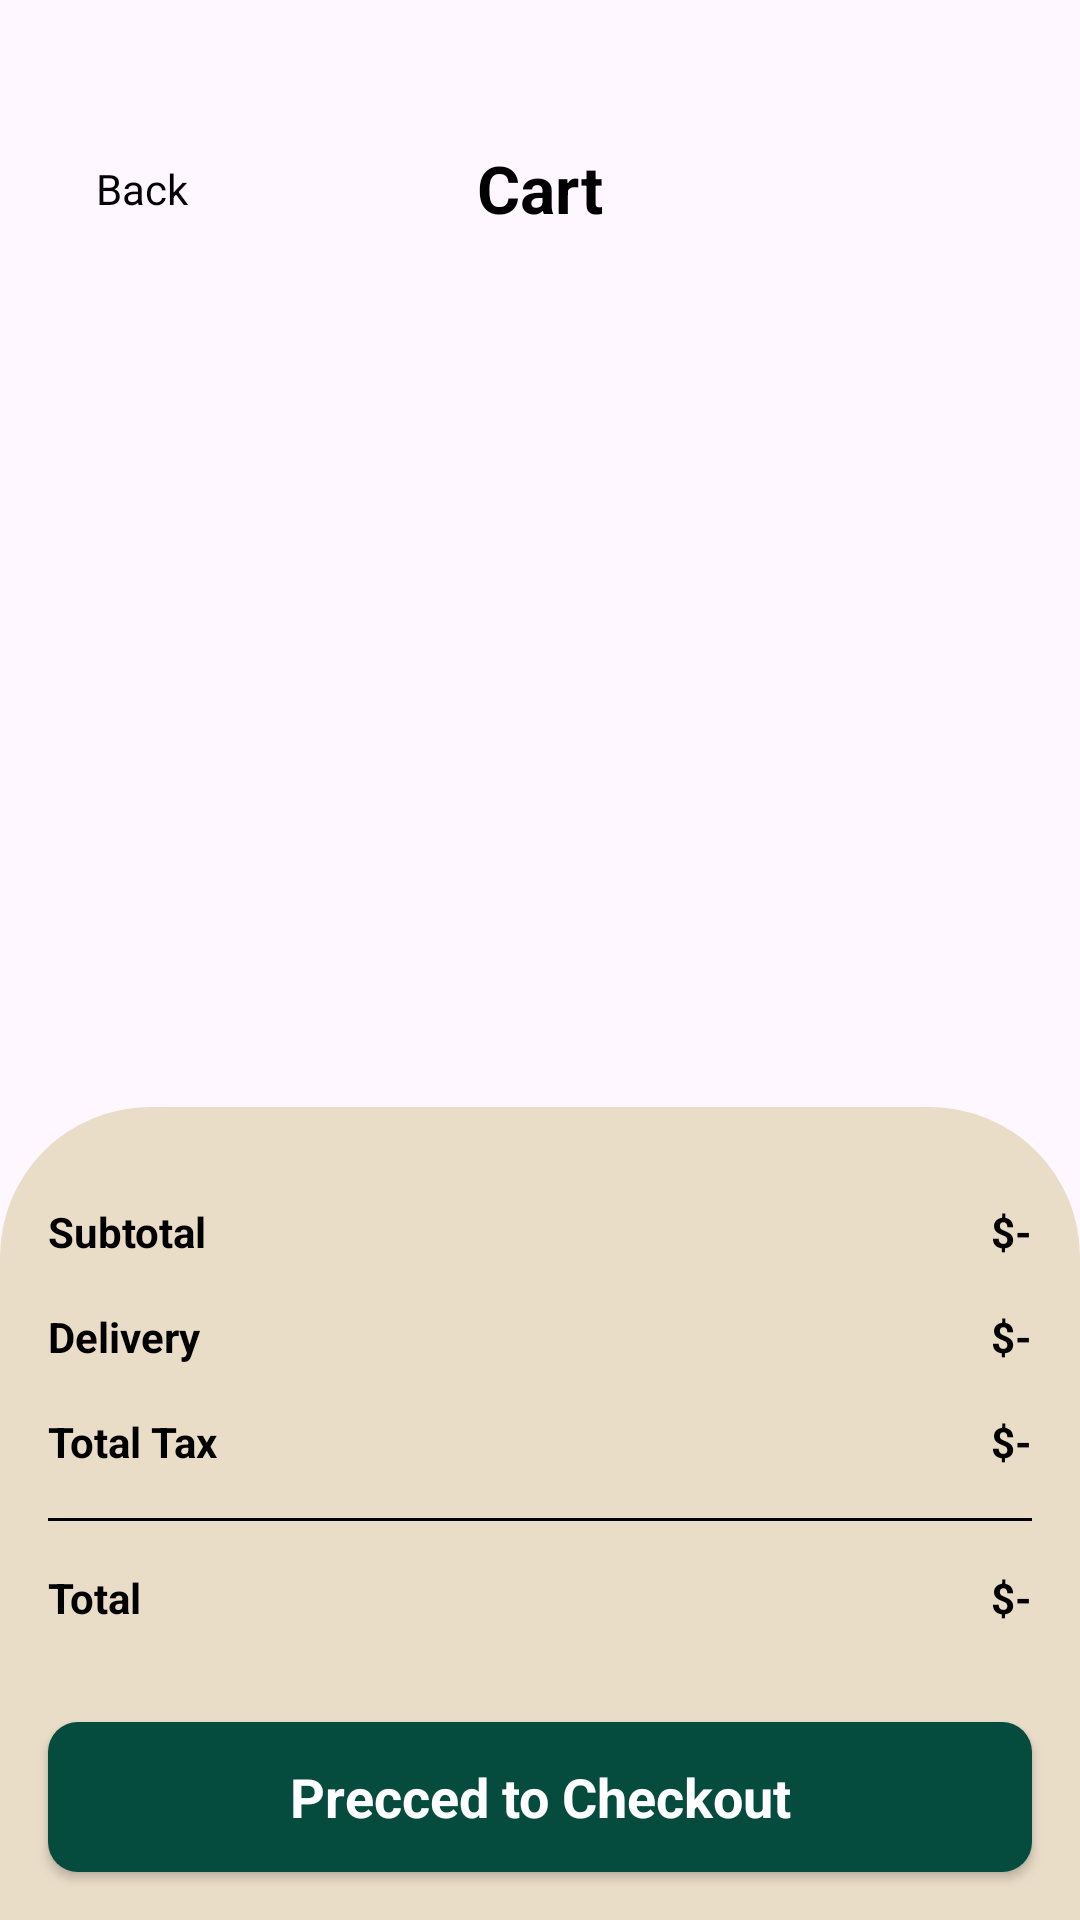

Reconstruct the res/layout file that produces this screen, plus the resources it refers to.
<!-- AndroidManifest.xml: application theme Theme.Project1 -->
<!-- res/layout/activity_card.xml -->
<?xml version="1.0" encoding="utf-8"?>
<androidx.constraintlayout.widget.ConstraintLayout xmlns:android="http://schemas.android.com/apk/res/android"
    xmlns:app="http://schemas.android.com/apk/res-auto"
    xmlns:tools="http://schemas.android.com/tools"
    android:id="@+id/main"
    android:layout_width="match_parent"
    android:layout_height="match_parent"
    tools:context=".activities.CardActivity">

    <ScrollView
        android:id="@+id/scrollView2"
        android:layout_width="match_parent"
        android:layout_height="match_parent"
        tools:layout_editor_absoluteY="266dp" >

        <LinearLayout
            android:layout_width="match_parent"
            android:layout_height="wrap_content"
            android:orientation="vertical">

            <androidx.constraintlayout.widget.ConstraintLayout
                android:layout_width="match_parent"
                android:layout_height="wrap_content"
                android:layout_marginHorizontal="16dp"
                android:layout_marginTop="48dp">

                <ImageView
                    android:id="@+id/imageView5"
                    android:layout_width="wrap_content"
                    android:layout_height="wrap_content"
                    app:layout_constraintBottom_toBottomOf="parent"
                    app:layout_constraintStart_toStartOf="parent"
                    app:layout_constraintTop_toTopOf="parent"
                    app:srcCompat="@drawable/back" />

                <TextView
                    android:id="@+id/backBtn"
                    android:layout_width="wrap_content"
                    android:layout_height="wrap_content"
                    android:layout_marginStart="16dp"
                    android:text="Back"
                    android:textColor="@color/black"
                    app:layout_constraintBottom_toBottomOf="parent"
                    app:layout_constraintStart_toStartOf="parent"
                    app:layout_constraintTop_toTopOf="parent" />

                <TextView
                    android:id="@+id/categoryText"
                    android:layout_width="wrap_content"
                    android:layout_height="wrap_content"
                    android:text="Cart"
                    android:textColor="@color/black"
                    android:textSize="22sp"
                    android:textStyle="bold"
                    app:layout_constraintEnd_toEndOf="parent"
                    app:layout_constraintStart_toStartOf="@+id/imageView5"
                    tools:ignore="MissingConstraints" />
            </androidx.constraintlayout.widget.ConstraintLayout>

            <androidx.recyclerview.widget.RecyclerView
                android:id="@+id/listView"
                android:layout_width="match_parent"
                android:layout_height="wrap_content" />

        </LinearLayout>
    </ScrollView>

    <LinearLayout
        android:layout_width="match_parent"
        android:layout_height="wrap_content"
        android:background="@drawable/cream_top_corner"
        android:orientation="vertical"
        android:paddingTop="16dp"
        app:layout_constraintBottom_toBottomOf="parent"
        app:layout_constraintEnd_toEndOf="parent"
        app:layout_constraintStart_toStartOf="parent">

        <androidx.constraintlayout.widget.ConstraintLayout
            android:layout_width="match_parent"
            android:layout_height="wrap_content"
            android:layout_margin="16dp">

            <TextView
                android:id="@+id/textView6"
                android:layout_width="wrap_content"
                android:layout_height="wrap_content"
                android:text="Subtotal"
                android:textColor="@color/black"
                android:textStyle="bold"

                app:layout_constraintStart_toStartOf="parent"
                app:layout_constraintTop_toTopOf="parent"
                tools:ignore="MissingConstraints" />

            <TextView
                android:id="@+id/textView3"
                android:layout_width="wrap_content"
                android:layout_height="wrap_content"
                android:layout_marginTop="16dp"

                android:text="Delivery"
                android:textColor="@color/black"
                android:textStyle="bold"
                app:layout_constraintTop_toBottomOf="@+id/textView6"
                tools:ignore="MissingConstraints"
                tools:layout_editor_absoluteX="0dp" />

            <TextView
                android:id="@+id/deliveryTxt"
                android:layout_width="wrap_content"
                android:layout_height="wrap_content"

                android:layout_marginTop="16dp"
                android:text="$-"
                android:textColor="@color/black"
                android:textStyle="bold"
                app:layout_constraintEnd_toEndOf="parent"
                app:layout_constraintTop_toBottomOf="@+id/totalFreeTxt"
                tools:ignore="MissingConstraints" />

            <TextView
                android:id="@+id/totalFreeTxt"
                android:layout_width="wrap_content"
                android:layout_height="wrap_content"

                android:text="$-"
                android:textColor="@color/black"
                android:textStyle="bold"
                app:layout_constraintEnd_toEndOf="parent"
                app:layout_constraintTop_toTopOf="parent"
                tools:ignore="MissingConstraints" />

            <TextView
                android:id="@+id/textView8"
                android:layout_width="wrap_content"
                android:layout_height="wrap_content"
                android:layout_marginTop="16dp"
                android:text="Total Tax"
                android:textColor="@color/black"

                android:textStyle="bold"
                app:layout_constraintStart_toStartOf="parent"
                app:layout_constraintTop_toBottomOf="@+id/textView3"
                tools:ignore="MissingConstraints" />

            <TextView
                android:id="@+id/totalTaxTxt"
                android:layout_width="wrap_content"
                android:layout_height="wrap_content"
                android:layout_marginTop="16dp"
                android:text="$-"

                android:textColor="@color/black"
                android:textStyle="bold"
                app:layout_constraintEnd_toEndOf="parent"
                app:layout_constraintTop_toBottomOf="@+id/deliveryTxt"
                tools:ignore="MissingConstraints" />

            <TextView
                android:id="@+id/textView14"
                android:layout_width="wrap_content"
                android:layout_height="wrap_content"
                android:layout_marginTop="16dp"

                android:text="Total"
                android:textColor="@color/black"
                android:textStyle="bold"
                app:layout_constraintStart_toStartOf="parent"
                app:layout_constraintTop_toBottomOf="@+id/view2"
                tools:ignore="MissingConstraints" />

            <TextView
                android:id="@+id/totalTxt"
                android:layout_width="wrap_content"
                android:layout_height="wrap_content"

                android:layout_marginTop="16dp"
                android:text="$-"
                android:textColor="@color/black"
                android:textStyle="bold"
                app:layout_constraintEnd_toEndOf="parent"
                app:layout_constraintTop_toBottomOf="@+id/view2"
                tools:ignore="MissingConstraints" />

            <View
                android:id="@+id/view2"
                android:layout_width="wrap_content"
                android:layout_height="1dp"
                android:layout_marginTop="16dp"
                android:background="@color/black"
                android:backgroundTint="@color/black"
                app:layout_constraintTop_toBottomOf="@+id/textView8"
                tools:ignore="MissingConstraints" />
        </androidx.constraintlayout.widget.ConstraintLayout>

        <androidx.appcompat.widget.AppCompatButton
            android:id="@+id/addToCartBtn2"
            style="@android:style/Widget.Button"
            android:layout_width="match_parent"
            android:layout_height="50dp"
            android:layout_margin="16dp"
            android:background="@drawable/green_bg"
            android:text="Precced to Checkout"
            android:textColor="@color/white"
            android:textSize="18sp"
            android:textStyle="bold"
            app:layout_constraintBottom_toBottomOf="parent"
            app:layout_constraintStart_toStartOf="parent"
            app:layout_constraintTop_toTopOf="parent" />

    </LinearLayout>

</androidx.constraintlayout.widget.ConstraintLayout>
<!-- resources referenced by this layout -->
<resources>
  <color name="black">#FF000000</color>
  <color name="white">#FFFFFFFF</color>
  <!-- drawable cream_top_corner (drawable) -->
  <?xml version="1.0" encoding="utf-8"?>
  <selector xmlns:android="http://schemas.android.com/apk/res/android">
      <item>
          <shape android:shape="rectangle">
              <solid android:color="@color/cream"/>
              <corners android:topLeftRadius="50dp" android:topRightRadius="50dp"/>
          </shape>
      </item>
  </selector>
  <!-- drawable green_bg (drawable) -->
  <?xml version="1.0" encoding="utf-8"?>
  <selector xmlns:android="http://schemas.android.com/apk/res/android">
      <item>
          <shape android:shape="rectangle">
              <corners android:radius="10dp"/>
              <solid android:color="@color/green" />
          </shape>
      </item>
  </selector>
  <style name="Theme.Project1" parent="Base.Theme.Project1" />
  <color name="cream">#EADDC8</color>
  <color name="green">#064C3E</color>
  <style name="Base.Theme.Project1" parent="Theme.Material3.DayNight.NoActionBar">
          
          
      </style>
</resources>
